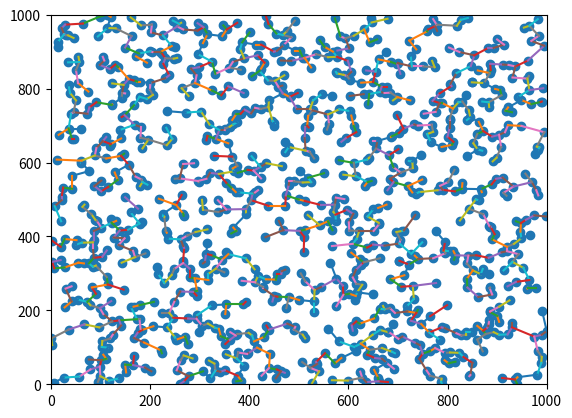

Here is the Python script that generated this plot:
from cmath import sqrt
import matplotlib.pyplot as plt
import random
import heapq

#Central service station (CSS)
hx = [500]
hy = [500]

Vertices = []
Vdist = []

#City constructor | That upholds the layout restrictions
def HouseConstructor(houses, area, mindist):
    for x in range(houses):
        fail = 1
        while fail == 1:
            xr = random.randint(0,area)
            yr = random.randint(0,area)
            mdist = sqrt(pow(xr-hx[0], 2) + pow(yr-hy[0],2)) #Længde til midten

            for j in range(len(hx)):
                ndist = sqrt(pow(xr-hx[j], 2) + pow(yr-hy[j],2))
                if 0 <= ndist.real <= mindist or 0 >= ndist.real >= -mindist:
                    fail = 1
                elif 0 <= mdist.real <= 10 or 0 >= mdist.real >= -10:
                    fail = 1
                else:
                    fail = 0
                    
            if fail != 1:
                hx.append(xr)
                hy.append(yr)
                fail = 0

    for i in range(len(hx)):
        tempV = []
        tempV.append(hx[i])
        tempV.append(hy[i])
        Vertices.append(tempV)
    #print("List of Vertices: ", Vertices)
    
    #List of distance From Vertice X to all other Vertices
    for i in range(len(hx)): 
        tempdist = []
        for j in range(len(hx)):
            tempVdist = sqrt(pow(hx[i]-hx[j], 2) + pow(hy[i]-hy[j],2))
            tempdist.append(tempVdist.real)
        #print(tempdist)
        Vdist.append(tempdist)
    #print("List of Vertice distances: ", Vdist)

    print("done with constructing")

class Prims:

    def __init__(self, vertices, distances) -> None:
        node = []
        self.MST = []
        self.minheap = []
        for x in range(len(vertices)): #Initializing the minheap to contain all vertices, with key = dist to root node
            node = [distances[0][x],x,0]
            self.minheap.append(node)
        heapq.heapify(self.minheap) #Enforcing minheap rules

    def SearchMST(self):
        while len(self.minheap) != 0: #While the minheap still contains nodes
            u = heapq.heappop(self.minheap) #Pop them, and add them to mst
            self.MST.append(u)
            
            for x in self.minheap: #ikke helt sikker på dette virker, ideen er check min heap igennem (vi kender at de alle er connected)
                if Vdist[u[1]][x[1]] < x[0]: #Hvis distancen u-v er mindre end key for v
                    #print("node: ", u[1])
                    #print("dist to be set: ", Vdist[u[1]][x[1]], "_ dist already existing: ", x[0])

                    x[0] = Vdist[u[1]][x[1]] #Uhm which one is it? think its this one?
                    #Vdist[u[1]][x[1]] = x[0] #Sæt den nye mindste distance som key for v
                    x[2] = u[1]
                    

            heapq.heapify(self.minheap) #Enforcing minheap rules
            #print("popped", u)
    
    def printMST(self):
        print("Final MST = ", self.MST)

    def printminheap(self): #Purely for testing purposes
        for x in self.minheap:
            print(":",x)

    def graphConstruct(self): #VIRKER IKKE, HAR BRUG FOR AT FINDE EN VEJ GENNEM TRÆET
        
        for i in range(len(self.MST)):
            x = []
            y = []
            #x.append(Vertices[self.MST[i][1]][0])
            #y.append(Vertices[self.MST[i][1]][1])
            x.append(Vertices[self.MST[i][2]][0])
            x.append(Vertices[self.MST[i][1]][0])
            y.append(Vertices[self.MST[i][2]][1])
            y.append(Vertices[self.MST[i][1]][1])
            #print("plotting:", self.MST[i][2], "and:", self.MST[i][1])
            plt.plot(x,y)

#Construct "city"
HouseConstructor(1000, 1000, 5)

p = Prims(Vertices, Vdist)

#p.printminheap()

p.SearchMST()

#p.printMST()

p.graphConstruct()

#Graphics plot

plt.scatter(hx,hy)
plt.xlim([0,1000])
plt.ylim([0,1000])
plt.show()